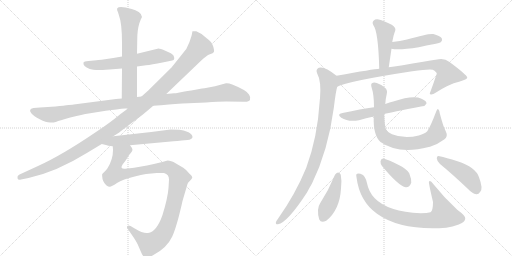
t = 0.00 s
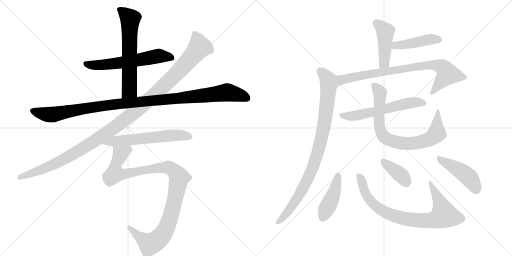
t = 2.65 s
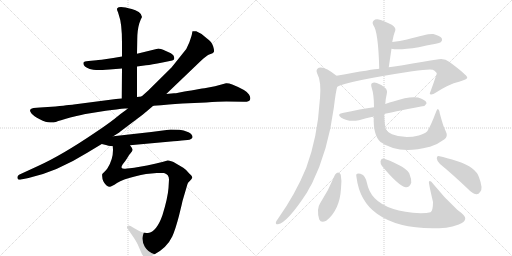
t = 5.30 s
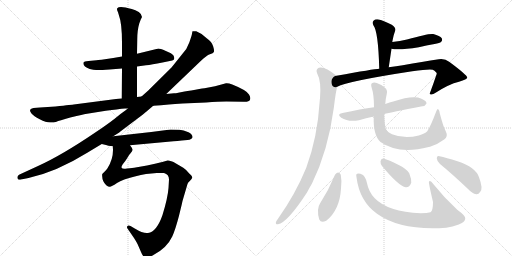
t = 7.95 s
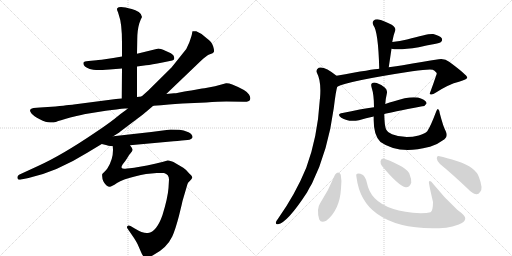
t = 10.60 s
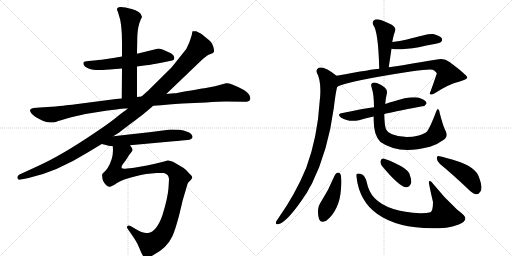
t = 13.25 s

The animated SVG that drew these frames (rendered in a browser with its animation timeline set to each time). Animation: 16 CSS @keyframes rules; one cycle of 13.25 s.

<svg version="1.1" viewBox="0 0 2048 1024" xmlns="http://www.w3.org/2000/svg">
  <g stroke="lightgray" stroke-dasharray="1,1" stroke-width="1" transform="scale(4, 4)">
    <line x1="0" y1="0" x2="256" y2="256"></line>
    <line x1="256" y1="0" x2="0" y2="256"></line>
    <line x1="128" y1="0" x2="128" y2="256"></line>
    <line x1="0" y1="128" x2="256" y2="128"></line>
    <line x1="256" y1="0" x2="512" y2="256"></line>
    <line x1="512" y1="0" x2="256" y2="256"></line>
    <line x1="384" y1="0" x2="384" y2="256"></line>
    <line x1="256" y1="128" x2="512" y2="128"></line>
  </g>
<g transform="scale(1, -1) translate(0, -850)">
   <style type="text/css">
    @keyframes keyframes0 {
      from {
       stroke: black;
       stroke-dashoffset: 606;
       stroke-width: 128;
       }
       66% {
       animation-timing-function: step-end;
       stroke: black;
       stroke-dashoffset: 0;
       stroke-width: 128;
       }
       to {
       stroke: black;
       stroke-width: 1024;
       }
       }
       #make-me-a-hanzi-animation-0 {
         animation: keyframes0 0.743164s both;
         animation-delay: 0.000000s;
         animation-timing-function: linear;
       }
    @keyframes keyframes1 {
      from {
       stroke: black;
       stroke-dashoffset: 635;
       stroke-width: 128;
       }
       67% {
       animation-timing-function: step-end;
       stroke: black;
       stroke-dashoffset: 0;
       stroke-width: 128;
       }
       to {
       stroke: black;
       stroke-width: 1024;
       }
       }
       #make-me-a-hanzi-animation-1 {
         animation: keyframes1 0.766764s both;
         animation-delay: 0.743164s;
         animation-timing-function: linear;
       }
    @keyframes keyframes2 {
      from {
       stroke: black;
       stroke-dashoffset: 1124;
       stroke-width: 128;
       }
       79% {
       animation-timing-function: step-end;
       stroke: black;
       stroke-dashoffset: 0;
       stroke-width: 128;
       }
       to {
       stroke: black;
       stroke-width: 1024;
       }
       }
       #make-me-a-hanzi-animation-2 {
         animation: keyframes2 1.164714s both;
         animation-delay: 1.509928s;
         animation-timing-function: linear;
       }
    @keyframes keyframes3 {
      from {
       stroke: black;
       stroke-dashoffset: 1214;
       stroke-width: 128;
       }
       80% {
       animation-timing-function: step-end;
       stroke: black;
       stroke-dashoffset: 0;
       stroke-width: 128;
       }
       to {
       stroke: black;
       stroke-width: 1024;
       }
       }
       #make-me-a-hanzi-animation-3 {
         animation: keyframes3 1.237956s both;
         animation-delay: 2.674642s;
         animation-timing-function: linear;
       }
    @keyframes keyframes4 {
      from {
       stroke: black;
       stroke-dashoffset: 605;
       stroke-width: 128;
       }
       66% {
       animation-timing-function: step-end;
       stroke: black;
       stroke-dashoffset: 0;
       stroke-width: 128;
       }
       to {
       stroke: black;
       stroke-width: 1024;
       }
       }
       #make-me-a-hanzi-animation-4 {
         animation: keyframes4 0.742350s both;
         animation-delay: 3.912598s;
         animation-timing-function: linear;
       }
    @keyframes keyframes5 {
      from {
       stroke: black;
       stroke-dashoffset: 1066;
       stroke-width: 128;
       }
       78% {
       animation-timing-function: step-end;
       stroke: black;
       stroke-dashoffset: 0;
       stroke-width: 128;
       }
       to {
       stroke: black;
       stroke-width: 1024;
       }
       }
       #make-me-a-hanzi-animation-5 {
         animation: keyframes5 1.117513s both;
         animation-delay: 4.654948s;
         animation-timing-function: linear;
       }
    @keyframes keyframes6 {
      from {
       stroke: black;
       stroke-dashoffset: 450;
       stroke-width: 128;
       }
       59% {
       animation-timing-function: step-end;
       stroke: black;
       stroke-dashoffset: 0;
       stroke-width: 128;
       }
       to {
       stroke: black;
       stroke-width: 1024;
       }
       }
       #make-me-a-hanzi-animation-6 {
         animation: keyframes6 0.616211s both;
         animation-delay: 5.772461s;
         animation-timing-function: linear;
       }
    @keyframes keyframes7 {
      from {
       stroke: black;
       stroke-dashoffset: 443;
       stroke-width: 128;
       }
       59% {
       animation-timing-function: step-end;
       stroke: black;
       stroke-dashoffset: 0;
       stroke-width: 128;
       }
       to {
       stroke: black;
       stroke-width: 1024;
       }
       }
       #make-me-a-hanzi-animation-7 {
         animation: keyframes7 0.610514s both;
         animation-delay: 6.388672s;
         animation-timing-function: linear;
       }
    @keyframes keyframes8 {
      from {
       stroke: black;
       stroke-dashoffset: 821;
       stroke-width: 128;
       }
       73% {
       animation-timing-function: step-end;
       stroke: black;
       stroke-dashoffset: 0;
       stroke-width: 128;
       }
       to {
       stroke: black;
       stroke-width: 1024;
       }
       }
       #make-me-a-hanzi-animation-8 {
         animation: keyframes8 0.918132s both;
         animation-delay: 6.999186s;
         animation-timing-function: linear;
       }
    @keyframes keyframes9 {
      from {
       stroke: black;
       stroke-dashoffset: 921;
       stroke-width: 128;
       }
       75% {
       animation-timing-function: step-end;
       stroke: black;
       stroke-dashoffset: 0;
       stroke-width: 128;
       }
       to {
       stroke: black;
       stroke-width: 1024;
       }
       }
       #make-me-a-hanzi-animation-9 {
         animation: keyframes9 0.999512s both;
         animation-delay: 7.917318s;
         animation-timing-function: linear;
       }
    @keyframes keyframes10 {
      from {
       stroke: black;
       stroke-dashoffset: 592;
       stroke-width: 128;
       }
       66% {
       animation-timing-function: step-end;
       stroke: black;
       stroke-dashoffset: 0;
       stroke-width: 128;
       }
       to {
       stroke: black;
       stroke-width: 1024;
       }
       }
       #make-me-a-hanzi-animation-10 {
         animation: keyframes10 0.731771s both;
         animation-delay: 8.916829s;
         animation-timing-function: linear;
       }
    @keyframes keyframes11 {
      from {
       stroke: black;
       stroke-dashoffset: 792;
       stroke-width: 128;
       }
       72% {
       animation-timing-function: step-end;
       stroke: black;
       stroke-dashoffset: 0;
       stroke-width: 128;
       }
       to {
       stroke: black;
       stroke-width: 1024;
       }
       }
       #make-me-a-hanzi-animation-11 {
         animation: keyframes11 0.894531s both;
         animation-delay: 9.648600s;
         animation-timing-function: linear;
       }
    @keyframes keyframes12 {
      from {
       stroke: black;
       stroke-dashoffset: 436;
       stroke-width: 128;
       }
       59% {
       animation-timing-function: step-end;
       stroke: black;
       stroke-dashoffset: 0;
       stroke-width: 128;
       }
       to {
       stroke: black;
       stroke-width: 1024;
       }
       }
       #make-me-a-hanzi-animation-12 {
         animation: keyframes12 0.604818s both;
         animation-delay: 10.543132s;
         animation-timing-function: linear;
       }
    @keyframes keyframes13 {
      from {
       stroke: black;
       stroke-dashoffset: 830;
       stroke-width: 128;
       }
       73% {
       animation-timing-function: step-end;
       stroke: black;
       stroke-dashoffset: 0;
       stroke-width: 128;
       }
       to {
       stroke: black;
       stroke-width: 1024;
       }
       }
       #make-me-a-hanzi-animation-13 {
         animation: keyframes13 0.925456s both;
         animation-delay: 11.147949s;
         animation-timing-function: linear;
       }
    @keyframes keyframes14 {
      from {
       stroke: black;
       stroke-dashoffset: 382;
       stroke-width: 128;
       }
       55% {
       animation-timing-function: step-end;
       stroke: black;
       stroke-dashoffset: 0;
       stroke-width: 128;
       }
       to {
       stroke: black;
       stroke-width: 1024;
       }
       }
       #make-me-a-hanzi-animation-14 {
         animation: keyframes14 0.560872s both;
         animation-delay: 12.073405s;
         animation-timing-function: linear;
       }
    @keyframes keyframes15 {
      from {
       stroke: black;
       stroke-dashoffset: 453;
       stroke-width: 128;
       }
       60% {
       animation-timing-function: step-end;
       stroke: black;
       stroke-dashoffset: 0;
       stroke-width: 128;
       }
       to {
       stroke: black;
       stroke-width: 1024;
       }
       }
       #make-me-a-hanzi-animation-15 {
         animation: keyframes15 0.618652s both;
         animation-delay: 12.634277s;
         animation-timing-function: linear;
       }
</style>
<path d="M 548 584 L 584 589 Q 606 591 650 600 L 689 608 Q 702 611 694 628 Q 688 637 663.5 646.5 Q 639 656 634 656 L 548 635 L 488 624 L 453 618 Q 393 609 386 609 L 354 606 Q 336 605 334 600 Q 330 585 359 574 Q 374 571 384.5 570 Q 395 569 438 572 L 488 576 L 548 584 Z" fill="lightgray"></path> 
<path d="M 548 462 L 548 584 L 548 635 L 549 691 Q 549 729 557 756 L 563 772 L 568 782 Q 568 793 555 802 Q 542 810 527 814 Q 477 829 469 817 Q 466 812 472 801 L 475 791 Q 488 757 488 679 L 488 624 L 488 576 L 487 456 C 487 426 548 432 548 462 Z" fill="lightgray"></path> 
<path d="M 222 424 L 160 420 L 134 418 Q 111 414 126 396 Q 134 386 159 373 Q 184 360 200.5 360 Q 217 360 226 363.5 Q 235 367 281 380 Q 338 393 342 394 L 423 407 Q 477 414 486 415 L 500 416 Q 510 416 512 417 L 613 427 L 644 429 Q 714 436 730 436 L 824 440 Q 875 444 905 444 L 975 443 Q 996 442 1000 451 Q 1004 460 996 472 Q 987 489 929 512 Q 914 518 904 517 L 860 505 L 818 497 Q 817 497 781.5 491.5 Q 746 486 728 482 L 713 479 Q 703 477 696 477 L 665 474 L 566 464 L 548 462 L 487 456 L 464 454 L 295 432 Q 292 432 222 424 Z" fill="lightgray"></path> 
<path d="M 512 417 L 504 410 L 482 394 Q 438 357 378 318 Q 247 229 152 186 L 76 151 Q 68 146 70 137.5 Q 72 129 84 132 L 114 138 Q 227 163 349 239 L 407 274 L 453 305 L 477 320 Q 480 323 484 326 L 504 341 Q 580 398 586 404 L 613 427 L 665 474 L 805 608 Q 826 629 839.5 633.5 Q 853 638 855.5 642.5 Q 858 647 852.5 665 Q 847 683 828 696 Q 807 717 785 725 Q 772 726 770 725 Q 769 722 768 715.5 Q 767 709 757.5 681.5 Q 748 654 730 635 L 686 580 L 592 487 L 566 464 L 512 417 Z" fill="lightgray"></path> 
<path d="M 407 274 L 428 269 Q 429 268 451 265 L 520 269 L 694 285 Q 709 286 727 288 L 750 290 Q 768 292 770 301 Q 771 312 754 321 Q 733 330 718 331 Q 703 332 682 332 L 605 322 L 453 305 C 423 302 378 281 407 274 Z" fill="lightgray"></path> 
<path d="M 451 265 L 452 250 Q 452 212 430 177 Q 423 167 418 163 L 409 154 Q 408 150 409 143 Q 409 125 425 109 Q 433 103 439 103 Q 444 102 468 118 Q 491 133 539 144 Q 565 152 584 154 L 627 158 Q 644 159 656 158 Q 676 153 676 132 L 674 98 Q 671 58 650 -10 Q 627 -77 592 -82 Q 573 -85 539 -64 L 522 -54 Q 514 -50 510 -54 Q 506 -58 510 -64 L 536 -102 Q 548 -121 551 -128 L 564 -158 Q 572 -178 581 -180 Q 588 -183 612 -171 Q 667 -143 689 -96 Q 701 -70 716 -13 Q 730 44 730 46 L 750 114 Q 751 119 760 127 Q 768 135 769 140 Q 770 144 757 156 Q 743 173 733 179 L 704 196 Q 678 210 667 207 Q 655 203 620 195 L 588 188 Q 525 176 508 176 Q 489 172 486 180 Q 485 183 491 193 Q 502 206 509 218 Q 515 230 523 238 Q 530 245 530 251 Q 530 257 520 269 C 510 297 451 295 451 265 Z" fill="lightgray"></path> 
<path d="M 1555 581 L 1566 655 L 1569 682 Q 1570 688 1571 692 Q 1574 710 1581 728 Q 1585 738 1567 751 Q 1536 767 1515 772 Q 1502 775 1494 767 Q 1487 760 1494 748 Q 1513 724 1517 575 C 1518 545 1551 551 1555 581 Z" fill="lightgray"></path> 
<path d="M 1566 655 Q 1594 648 1675 661 Q 1705 668 1738 674 Q 1760 678 1764 682 Q 1771 689 1767 697 Q 1760 707 1733 714 Q 1714 717 1628 692 Q 1600 686 1569 682 C 1539 678 1537 661 1566 655 Z" fill="lightgray"></path> 
<path d="M 1349 503 Q 1388 525 1649 565 Q 1715 574 1731 571 Q 1747 562 1747 555 Q 1734 516 1719 476 Q 1719 475 1721 473 Q 1728 469 1744 480 Q 1795 513 1836 523 Q 1870 533 1869 540 Q 1868 550 1798 602 Q 1779 617 1755 613 Q 1691 603 1611 589 Q 1586 586 1555 581 L 1517 575 Q 1496 574 1346 547 C 1316 542 1321 491 1349 503 Z" fill="lightgray"></path> 
<path d="M 1346 547 Q 1298 586 1275 579 Q 1262 572 1268 558 Q 1286 525 1280 456 Q 1279 453 1279 448 Q 1270 300 1225 179 Q 1182 74 1112 -25 Q 1106 -32 1104 -38 Q 1101 -48 1112 -47 Q 1149 -41 1228 80 Q 1237 98 1248 116 Q 1312 246 1335 417 Q 1344 490 1349 503 C 1356 532 1357 539 1346 547 Z" fill="lightgray"></path> 
<path d="M 1537 394 Q 1561 400 1689 425 Q 1699 424 1706 436 Q 1707 446 1686 455 Q 1653 471 1573 444 Q 1558 441 1544 435 Q 1543 435 1541 434 L 1496 421 Q 1444 414 1370 398 Q 1345 394 1365 379 Q 1393 361 1436 369 Q 1463 378 1495 384 L 1537 394 Z" fill="lightgray"></path> 
<path d="M 1783 325 Q 1773 343 1759 397 Q 1758 410 1753 413 Q 1749 416 1744 402 Q 1722 344 1709 325 Q 1700 315 1675 308 Q 1618 293 1568 313 Q 1549 322 1544 333 Q 1538 348 1537 394 L 1541 434 Q 1542 453 1547 474 Q 1551 490 1540 499 Q 1528 511 1507 518 Q 1495 522 1488 517 Q 1482 514 1487 498 Q 1496 471 1496 421 L 1495 384 Q 1492 309 1522 282 Q 1594 231 1715 262 Q 1716 263 1720 263 Q 1750 272 1778 293 Q 1793 305 1783 325 Z" fill="lightgray"></path> 
<path d="M 1340 151 Q 1315 90 1280 36 Q 1273 26 1272 10 Q 1271 -12 1277 -28 Q 1284 -44 1305 -33 Q 1359 10 1364 96 Q 1368 127 1363 151 Q 1359 160 1352 160 Q 1345 159 1340 151 Z" fill="lightgray"></path> 
<path d="M 1426 141 Q 1438 45 1508 -5 Q 1604 -74 1785 -61 Q 1810 -57 1835 -48 Q 1859 -39 1861 -25 Q 1865 -15 1829 11 Q 1774 62 1733 114 Q 1721 132 1716 124 Q 1713 123 1732 42 Q 1732 6 1722 1 Q 1709 -2 1683 -3 Q 1551 3 1499 57 Q 1475 81 1467 121 Q 1461 145 1450 151 Q 1437 158 1429 155 Q 1423 154 1426 141 Z" fill="lightgray"></path> 
<path d="M 1528 186 Q 1595 105 1623 101 Q 1638 100 1645 119 Q 1646 134 1637 157 Q 1625 176 1597 189 Q 1554 211 1534 216 Q 1524 217 1522 205 Q 1521 196 1528 186 Z" fill="lightgray"></path> 
<path d="M 1760 194 Q 1809 154 1871 95 Q 1889 76 1905 73 Q 1914 72 1921 83 Q 1933 96 1916 141 Q 1903 181 1830 205 Q 1784 220 1758 225 Q 1748 229 1747 217 Q 1748 204 1760 194 Z" fill="lightgray"></path> 
      <clipPath id="make-me-a-hanzi-clip-0">
      <path d="M 548 584 L 584 589 Q 606 591 650 600 L 689 608 Q 702 611 694 628 Q 688 637 663.5 646.5 Q 639 656 634 656 L 548 635 L 488 624 L 453 618 Q 393 609 386 609 L 354 606 Q 336 605 334 600 Q 330 585 359 574 Q 374 571 384.5 570 Q 395 569 438 572 L 488 576 L 548 584 Z" fill="lightgray"></path>
      </clipPath>
      <path clip-path="url(#make-me-a-hanzi-clip-0)" d="M 341 596 L 369 589 L 455 595 L 645 627 L 686 619 " fill="none" id="make-me-a-hanzi-animation-0" stroke-dasharray="478 956" stroke-linecap="round"></path>

      <clipPath id="make-me-a-hanzi-clip-1">
      <path d="M 548 462 L 548 584 L 548 635 L 549 691 Q 549 729 557 756 L 563 772 L 568 782 Q 568 793 555 802 Q 542 810 527 814 Q 477 829 469 817 Q 466 812 472 801 L 475 791 Q 488 757 488 679 L 488 624 L 488 576 L 487 456 C 487 426 548 432 548 462 Z" fill="lightgray"></path>
      </clipPath>
      <path clip-path="url(#make-me-a-hanzi-clip-1)" d="M 476 813 L 521 773 L 518 490 L 494 463 " fill="none" id="make-me-a-hanzi-animation-1" stroke-dasharray="507 1014" stroke-linecap="round"></path>

      <clipPath id="make-me-a-hanzi-clip-2">
      <path d="M 222 424 L 160 420 L 134 418 Q 111 414 126 396 Q 134 386 159 373 Q 184 360 200.5 360 Q 217 360 226 363.5 Q 235 367 281 380 Q 338 393 342 394 L 423 407 Q 477 414 486 415 L 500 416 Q 510 416 512 417 L 613 427 L 644 429 Q 714 436 730 436 L 824 440 Q 875 444 905 444 L 975 443 Q 996 442 1000 451 Q 1004 460 996 472 Q 987 489 929 512 Q 914 518 904 517 L 860 505 L 818 497 Q 817 497 781.5 491.5 Q 746 486 728 482 L 713 479 Q 703 477 696 477 L 665 474 L 566 464 L 548 462 L 487 456 L 464 454 L 295 432 Q 292 432 222 424 Z" fill="lightgray"></path>
      </clipPath>
      <path clip-path="url(#make-me-a-hanzi-clip-2)" d="M 132 406 L 206 391 L 459 433 L 906 481 L 962 469 L 989 457 " fill="none" id="make-me-a-hanzi-animation-2" stroke-dasharray="996 1992" stroke-linecap="round"></path>

      <clipPath id="make-me-a-hanzi-clip-3">
      <path d="M 512 417 L 504 410 L 482 394 Q 438 357 378 318 Q 247 229 152 186 L 76 151 Q 68 146 70 137.5 Q 72 129 84 132 L 114 138 Q 227 163 349 239 L 407 274 L 453 305 L 477 320 Q 480 323 484 326 L 504 341 Q 580 398 586 404 L 613 427 L 665 474 L 805 608 Q 826 629 839.5 633.5 Q 853 638 855.5 642.5 Q 858 647 852.5 665 Q 847 683 828 696 Q 807 717 785 725 Q 772 726 770 725 Q 769 722 768 715.5 Q 767 709 757.5 681.5 Q 748 654 730 635 L 686 580 L 592 487 L 566 464 L 512 417 Z" fill="lightgray"></path>
      </clipPath>
      <path clip-path="url(#make-me-a-hanzi-clip-3)" d="M 778 718 L 796 672 L 796 659 L 785 643 L 703 553 L 562 421 L 457 339 L 314 246 L 186 179 L 80 141 " fill="none" id="make-me-a-hanzi-animation-3" stroke-dasharray="1086 2172" stroke-linecap="round"></path>

      <clipPath id="make-me-a-hanzi-clip-4">
      <path d="M 407 274 L 428 269 Q 429 268 451 265 L 520 269 L 694 285 Q 709 286 727 288 L 750 290 Q 768 292 770 301 Q 771 312 754 321 Q 733 330 718 331 Q 703 332 682 332 L 605 322 L 453 305 C 423 302 378 281 407 274 Z" fill="lightgray"></path>
      </clipPath>
      <path clip-path="url(#make-me-a-hanzi-clip-4)" d="M 413 277 L 463 287 L 688 309 L 760 303 " fill="none" id="make-me-a-hanzi-animation-4" stroke-dasharray="477 954" stroke-linecap="round"></path>

      <clipPath id="make-me-a-hanzi-clip-5">
      <path d="M 451 265 L 452 250 Q 452 212 430 177 Q 423 167 418 163 L 409 154 Q 408 150 409 143 Q 409 125 425 109 Q 433 103 439 103 Q 444 102 468 118 Q 491 133 539 144 Q 565 152 584 154 L 627 158 Q 644 159 656 158 Q 676 153 676 132 L 674 98 Q 671 58 650 -10 Q 627 -77 592 -82 Q 573 -85 539 -64 L 522 -54 Q 514 -50 510 -54 Q 506 -58 510 -64 L 536 -102 Q 548 -121 551 -128 L 564 -158 Q 572 -178 581 -180 Q 588 -183 612 -171 Q 667 -143 689 -96 Q 701 -70 716 -13 Q 730 44 730 46 L 750 114 Q 751 119 760 127 Q 768 135 769 140 Q 770 144 757 156 Q 743 173 733 179 L 704 196 Q 678 210 667 207 Q 655 203 620 195 L 588 188 Q 525 176 508 176 Q 489 172 486 180 Q 485 183 491 193 Q 502 206 509 218 Q 515 230 523 238 Q 530 245 530 251 Q 530 257 520 269 C 510 297 451 295 451 265 Z" fill="lightgray"></path>
      </clipPath>
      <path clip-path="url(#make-me-a-hanzi-clip-5)" d="M 514 257 L 482 235 L 463 189 L 459 155 L 490 152 L 581 172 L 668 181 L 685 175 L 717 139 L 683 -14 L 662 -69 L 639 -102 L 598 -126 L 516 -59 " fill="none" id="make-me-a-hanzi-animation-5" stroke-dasharray="938 1876" stroke-linecap="round"></path>

      <clipPath id="make-me-a-hanzi-clip-6">
      <path d="M 1555 581 L 1566 655 L 1569 682 Q 1570 688 1571 692 Q 1574 710 1581 728 Q 1585 738 1567 751 Q 1536 767 1515 772 Q 1502 775 1494 767 Q 1487 760 1494 748 Q 1513 724 1517 575 C 1518 545 1551 551 1555 581 Z" fill="lightgray"></path>
      </clipPath>
      <path clip-path="url(#make-me-a-hanzi-clip-6)" d="M 1505 758 L 1541 724 L 1537 599 L 1521 588 " fill="none" id="make-me-a-hanzi-animation-6" stroke-dasharray="322 644" stroke-linecap="round"></path>

      <clipPath id="make-me-a-hanzi-clip-7">
      <path d="M 1566 655 Q 1594 648 1675 661 Q 1705 668 1738 674 Q 1760 678 1764 682 Q 1771 689 1767 697 Q 1760 707 1733 714 Q 1714 717 1628 692 Q 1600 686 1569 682 C 1539 678 1537 661 1566 655 Z" fill="lightgray"></path>
      </clipPath>
      <path clip-path="url(#make-me-a-hanzi-clip-7)" d="M 1572 661 L 1723 693 L 1756 691 " fill="none" id="make-me-a-hanzi-animation-7" stroke-dasharray="315 630" stroke-linecap="round"></path>

      <clipPath id="make-me-a-hanzi-clip-8">
      <path d="M 1349 503 Q 1388 525 1649 565 Q 1715 574 1731 571 Q 1747 562 1747 555 Q 1734 516 1719 476 Q 1719 475 1721 473 Q 1728 469 1744 480 Q 1795 513 1836 523 Q 1870 533 1869 540 Q 1868 550 1798 602 Q 1779 617 1755 613 Q 1691 603 1611 589 Q 1586 586 1555 581 L 1517 575 Q 1496 574 1346 547 C 1316 542 1321 491 1349 503 Z" fill="lightgray"></path>
      </clipPath>
      <path clip-path="url(#make-me-a-hanzi-clip-8)" d="M 1354 513 L 1367 532 L 1387 538 L 1667 584 L 1739 590 L 1770 581 L 1786 564 L 1789 552 L 1726 478 " fill="none" id="make-me-a-hanzi-animation-8" stroke-dasharray="693 1386" stroke-linecap="round"></path>

      <clipPath id="make-me-a-hanzi-clip-9">
      <path d="M 1346 547 Q 1298 586 1275 579 Q 1262 572 1268 558 Q 1286 525 1280 456 Q 1279 453 1279 448 Q 1270 300 1225 179 Q 1182 74 1112 -25 Q 1106 -32 1104 -38 Q 1101 -48 1112 -47 Q 1149 -41 1228 80 Q 1237 98 1248 116 Q 1312 246 1335 417 Q 1344 490 1349 503 C 1356 532 1357 539 1346 547 Z" fill="lightgray"></path>
      </clipPath>
      <path clip-path="url(#make-me-a-hanzi-clip-9)" d="M 1281 565 L 1313 530 L 1315 509 L 1302 379 L 1272 241 L 1242 158 L 1192 60 L 1158 11 L 1113 -38 " fill="none" id="make-me-a-hanzi-animation-9" stroke-dasharray="793 1586" stroke-linecap="round"></path>

      <clipPath id="make-me-a-hanzi-clip-10">
      <path d="M 1537 394 Q 1561 400 1689 425 Q 1699 424 1706 436 Q 1707 446 1686 455 Q 1653 471 1573 444 Q 1558 441 1544 435 Q 1543 435 1541 434 L 1496 421 Q 1444 414 1370 398 Q 1345 394 1365 379 Q 1393 361 1436 369 Q 1463 378 1495 384 L 1537 394 Z" fill="lightgray"></path>
      </clipPath>
      <path clip-path="url(#make-me-a-hanzi-clip-10)" d="M 1366 389 L 1412 386 L 1637 438 L 1696 437 " fill="none" id="make-me-a-hanzi-animation-10" stroke-dasharray="464 928" stroke-linecap="round"></path>

      <clipPath id="make-me-a-hanzi-clip-11">
      <path d="M 1783 325 Q 1773 343 1759 397 Q 1758 410 1753 413 Q 1749 416 1744 402 Q 1722 344 1709 325 Q 1700 315 1675 308 Q 1618 293 1568 313 Q 1549 322 1544 333 Q 1538 348 1537 394 L 1541 434 Q 1542 453 1547 474 Q 1551 490 1540 499 Q 1528 511 1507 518 Q 1495 522 1488 517 Q 1482 514 1487 498 Q 1496 471 1496 421 L 1495 384 Q 1492 309 1522 282 Q 1594 231 1715 262 Q 1716 263 1720 263 Q 1750 272 1778 293 Q 1793 305 1783 325 Z" fill="lightgray"></path>
      </clipPath>
      <path clip-path="url(#make-me-a-hanzi-clip-11)" d="M 1495 509 L 1520 480 L 1518 340 L 1536 303 L 1561 288 L 1596 278 L 1637 276 L 1700 286 L 1726 298 L 1747 316 L 1750 406 " fill="none" id="make-me-a-hanzi-animation-11" stroke-dasharray="664 1328" stroke-linecap="round"></path>

      <clipPath id="make-me-a-hanzi-clip-12">
      <path d="M 1340 151 Q 1315 90 1280 36 Q 1273 26 1272 10 Q 1271 -12 1277 -28 Q 1284 -44 1305 -33 Q 1359 10 1364 96 Q 1368 127 1363 151 Q 1359 160 1352 160 Q 1345 159 1340 151 Z" fill="lightgray"></path>
      </clipPath>
      <path clip-path="url(#make-me-a-hanzi-clip-12)" d="M 1352 148 L 1340 89 L 1293 -21 " fill="none" id="make-me-a-hanzi-animation-12" stroke-dasharray="308 616" stroke-linecap="round"></path>

      <clipPath id="make-me-a-hanzi-clip-13">
      <path d="M 1426 141 Q 1438 45 1508 -5 Q 1604 -74 1785 -61 Q 1810 -57 1835 -48 Q 1859 -39 1861 -25 Q 1865 -15 1829 11 Q 1774 62 1733 114 Q 1721 132 1716 124 Q 1713 123 1732 42 Q 1732 6 1722 1 Q 1709 -2 1683 -3 Q 1551 3 1499 57 Q 1475 81 1467 121 Q 1461 145 1450 151 Q 1437 158 1429 155 Q 1423 154 1426 141 Z" fill="lightgray"></path>
      </clipPath>
      <path clip-path="url(#make-me-a-hanzi-clip-13)" d="M 1434 147 L 1476 54 L 1515 16 L 1583 -16 L 1685 -33 L 1736 -30 L 1776 -8 L 1759 45 L 1720 122 " fill="none" id="make-me-a-hanzi-animation-13" stroke-dasharray="702 1404" stroke-linecap="round"></path>

      <clipPath id="make-me-a-hanzi-clip-14">
      <path d="M 1528 186 Q 1595 105 1623 101 Q 1638 100 1645 119 Q 1646 134 1637 157 Q 1625 176 1597 189 Q 1554 211 1534 216 Q 1524 217 1522 205 Q 1521 196 1528 186 Z" fill="lightgray"></path>
      </clipPath>
      <path clip-path="url(#make-me-a-hanzi-clip-14)" d="M 1533 205 L 1605 148 L 1624 120 " fill="none" id="make-me-a-hanzi-animation-14" stroke-dasharray="254 508" stroke-linecap="round"></path>

      <clipPath id="make-me-a-hanzi-clip-15">
      <path d="M 1760 194 Q 1809 154 1871 95 Q 1889 76 1905 73 Q 1914 72 1921 83 Q 1933 96 1916 141 Q 1903 181 1830 205 Q 1784 220 1758 225 Q 1748 229 1747 217 Q 1748 204 1760 194 Z" fill="lightgray"></path>
      </clipPath>
      <path clip-path="url(#make-me-a-hanzi-clip-15)" d="M 1758 214 L 1845 165 L 1874 142 L 1905 90 " fill="none" id="make-me-a-hanzi-animation-15" stroke-dasharray="325 650" stroke-linecap="round"></path>

</g>
</svg>
